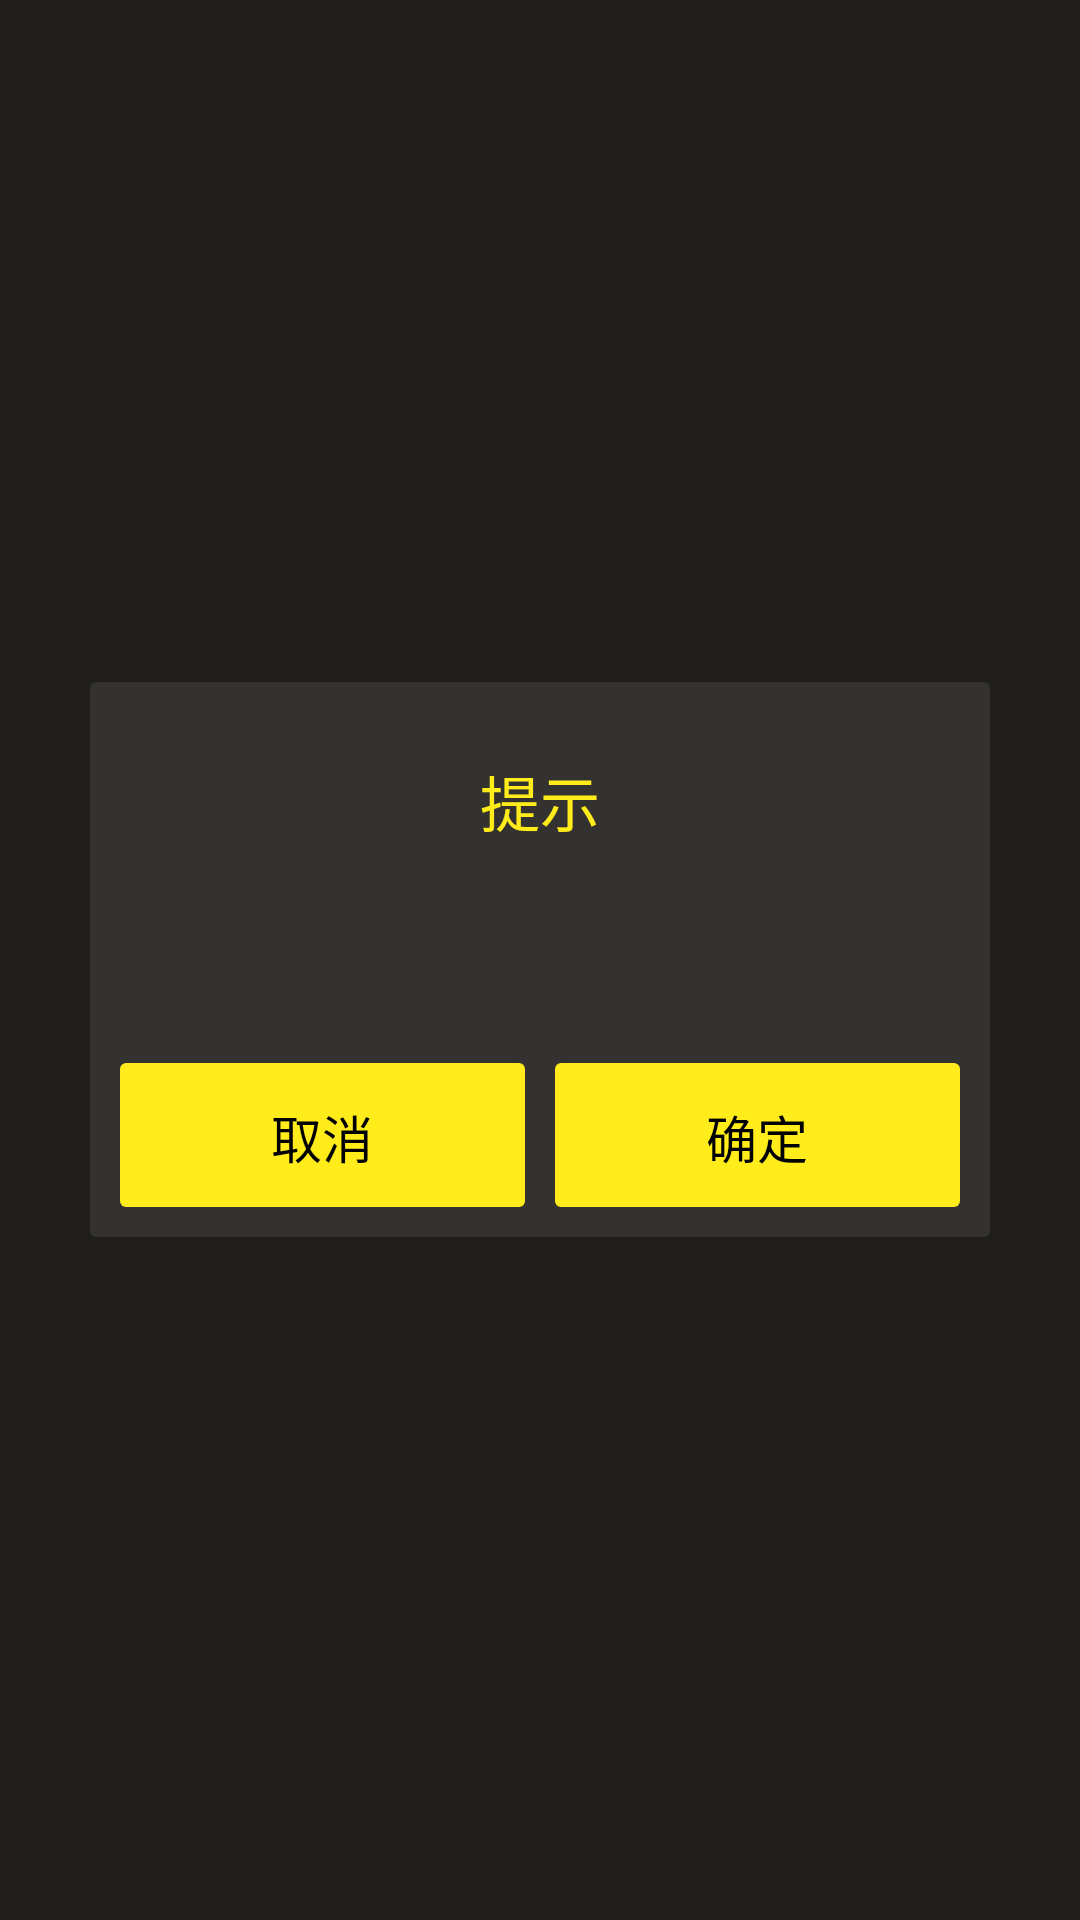

This screen was rendered from an Android layout file. Write that file and the resources it references.
<!-- AndroidManifest.xml: application theme AppTheme -->
<!-- res/layout/view_dialog_alert.xml -->
<?xml version="1.0" encoding="utf-8"?>
<FrameLayout xmlns:android="http://schemas.android.com/apk/res/android"
    android:id="@+id/dialog_root"
    android:layout_width="match_parent"
    android:layout_height="match_parent"
    android:padding="@dimen/dp30" >

    <LinearLayout
        android:id="@+id/dialog_content"
        android:layout_width="match_parent"
        android:layout_height="wrap_content"
        android:background="@drawable/comm_square_bg"
        android:padding="@dimen/dp10"
        android:layout_gravity="center"
        android:orientation="vertical" >

        <TextView
            android:id="@+id/dialog_title"
            android:layout_width="match_parent"
            android:layout_height="wrap_content"
            android:gravity="center"
            android:layout_marginTop="@dimen/dp15"
            android:layout_marginBottom="@dimen/dp10"
            android:textColor="@color/yellow"
            android:text="提示"
            android:textSize="@dimen/sp20" />

        <TextView
            android:id="@+id/skin_dialog_message"
            android:layout_width="match_parent"
            android:layout_height="0dp"
            android:layout_weight="1.0"
            android:drawablePadding="@dimen/dp5"
            android:gravity="center"
            android:layout_marginTop="@dimen/dp15"
            android:layout_marginBottom="@dimen/dp15"
            android:lineSpacingExtra="@dimen/dp3"
            android:scrollbars="none"
            android:textColor="@color/yellow"
            android:textSize="@dimen/sp17" />

        <LinearLayout
            android:id="@+id/buttons_layout"
            android:layout_width="match_parent"
            android:layout_height="wrap_content"
            android:gravity="center_vertical"
            android:layout_marginTop="@dimen/dp10"
            android:layerType="software"
            android:orientation="horizontal">

            <Button
                android:id="@+id/dialog_left_btn"
                android:layout_width="0dp"
                android:layout_height="@dimen/dp48"
                android:layout_weight="1"
                android:gravity="top|center_horizontal"
                android:paddingTop="@dimen/dp12"
                android:background="@drawable/button_bg_selector"
                android:text="取消"
                android:textSize="@dimen/sp17" />

            <View
                android:id="@+id/divider_view"
                android:layout_width="@dimen/dp10"
                android:layout_height="match_parent" />

            <Button
                android:id="@+id/dialog_right_btn"
                android:layout_width="0dp"
                android:layout_height="@dimen/dp48"
                android:layout_weight="1"
                android:gravity="top|center_horizontal"
                android:background="@drawable/button_bg_selector"
                android:paddingTop="@dimen/dp12"
                android:text="确定"
                android:textSize="@dimen/sp17" />
        </LinearLayout>
    </LinearLayout>

</FrameLayout>
<!-- resources referenced by this layout -->
<resources>
  <color name="yellow">#FFEC1A</color>
  <dimen name="dp10">10dp</dimen>
  <dimen name="dp12">12dp</dimen>
  <dimen name="dp15">15dp</dimen>
  <dimen name="dp3">3dp</dimen>
  <dimen name="dp30">30dp</dimen>
  <dimen name="dp48">48dp</dimen>
  <dimen name="dp5">5dp</dimen>
  <dimen name="sp17">17sp</dimen>
  <dimen name="sp20">20sp</dimen>
  <!-- drawable button_bg_selector (drawable) -->
  <?xml version="1.0" encoding="utf-8"?>
  
  <selector xmlns:android="http://schemas.android.com/apk/res/android">
  
      <item android:state_enabled="false">
          <shape>
              <solid android:color="@color/edit_bg" />
  
              <corners android:radius="2dp" />
          </shape>
      </item>
      <item android:state_pressed="true">
          <shape>
              <solid android:color="@color/yellow" />
  
              <corners android:radius="2dp" />
          </shape>
      </item>
      <item>
          <shape>
              <solid android:color="@color/yellow" />
  
              <corners android:radius="2dp" />
          </shape>
      </item>
  
  </selector>
  <!-- drawable comm_square_bg (drawable) -->
  <?xml version="1.0" encoding="utf-8"?>
  
  <selector xmlns:android="http://schemas.android.com/apk/res/android">
  
      <item>
          <shape>
              <solid android:color="@color/square_bg_color" />
              <corners android:radius="2dp" />
          </shape>
      </item>
  
  </selector>
  <style name="AppTheme" parent="@android:style/Theme.NoTitleBar">
          <item name="android:windowBackground">@color/comm_bg</item>
      </style>
  <color name="edit_bg">#66655C</color>
  <color name="square_bg_color">#333230</color>
  <color name="comm_bg">#1F1E1C</color>
</resources>
